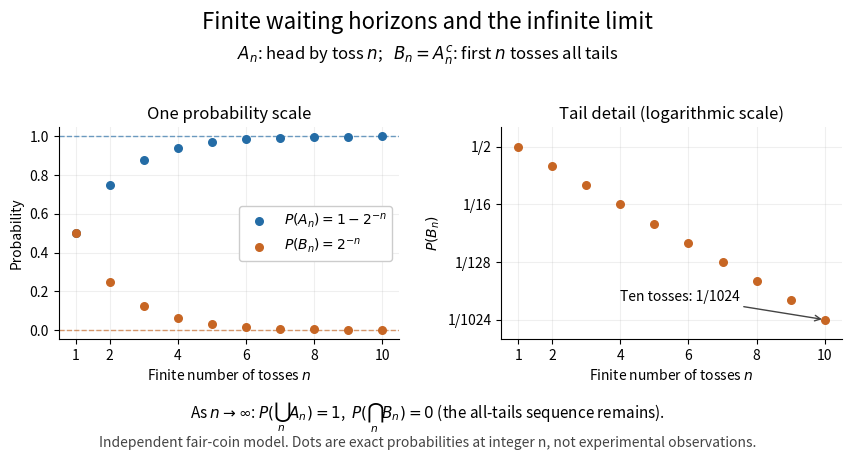

Write the Python code that produced this figure. (Note: this script raises an exception after producing the figure.)
"""Original exact fair-coin limit curves; Python 3.14, NumPy 2.3, Matplotlib 3.10.

Run from _media; writes its own PNG basename to the current working directory.
No sampling or experimental data: points are exact model probabilities.
"""
from pathlib import Path

import matplotlib.pyplot as plt
import numpy as np


def main():
    n = np.arange(1, 11)
    tail = 2.0 ** (-n)
    success = 1 - tail
    blue, orange = '#246ca6', '#c76624'
    fig, axes = plt.subplots(1, 2, figsize=(9, 4.7), dpi=100, facecolor='white')
    fig.subplots_adjust(left=0.09, right=0.96, bottom=0.27, top=0.72, wspace=0.30)
    fig.suptitle('Finite waiting horizons and the infinite limit', fontsize=16, y=0.97)
    fig.text(0.5, 0.865, r'$A_n$: head by toss $n$;   $B_n=A_n^c$: first $n$ tosses all tails',
             ha='center', fontsize=12)
    ax = axes[0]
    ax.axhline(1, color=blue, linewidth=1, linestyle='--', alpha=0.65)
    ax.axhline(0, color=orange, linewidth=1, linestyle='--', alpha=0.65)
    ax.scatter(n, success, color=blue, label=r'$P(A_n)=1-2^{-n}$', s=30, zorder=3)
    ax.scatter(n, tail, color=orange, label=r'$P(B_n)=2^{-n}$', s=30, zorder=3)
    ax.set_title('One probability scale', fontsize=12)
    ax.set_ylim(-0.045, 1.045)
    ax.set_ylabel('Probability')
    ax.legend(loc='center right', fontsize=10, framealpha=1)
    ax = axes[1]
    ax.scatter(n, tail, color=orange, s=30, zorder=3)
    ax.set_yscale('log', base=2)
    ax.set_ylim(2**-11, 1)
    ax.set_yticks([2**-1, 2**-4, 2**-7, 2**-10], ['1/2', '1/16', '1/128', '1/1024'])
    ax.set_title('Tail detail (logarithmic scale)', fontsize=12)
    ax.set_ylabel(r'$P(B_n)$')
    ax.annotate('Ten tosses: 1/1024', xy=(10, 2**-10), xytext=(4.0, 2**-9),
                fontsize=10, arrowprops={'arrowstyle': '->', 'color': '#444444'})
    for ax in axes:
        ax.set_xlim(0.5, 10.5)
        ax.set_xticks([1, 2, 4, 6, 8, 10])
        ax.set_xlabel(r'Finite number of tosses $n$')
        ax.grid(alpha=0.2)
        ax.spines[['top', 'right']].set_visible(False)
    fig.text(0.5, 0.10, r'As $n\to\infty$: $P(\bigcup_n A_n)=1$,  $P(\bigcap_n B_n)=0$ (the all-tails sequence remains).',
             ha='center', fontsize=11)
    fig.text(0.5, 0.04, 'Independent fair-coin model. Dots are exact probabilities at integer n, not experimental observations.',
             ha='center', fontsize=10, color='#444444')
    fig.savefig(Path(__file__).stem + '.png', facecolor='white', transparent=False)
    plt.close(fig)


if __name__ == '__main__':
    main()
